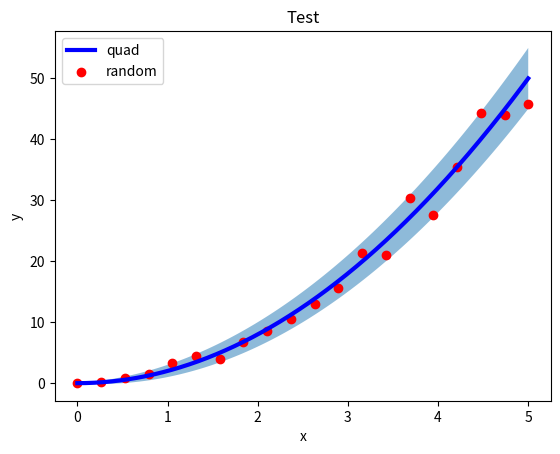

This chart was generated by the following Python code:
#!/usr/bin/python
#\file    filled_yerr1.py
#\brief   certain python script
# [redacted]
#\version 0.1
#\date    Aug.31, 2021
import numpy as np
import matplotlib.pyplot as plt

if __name__=='__main__':
  X= np.linspace(0,5,1000)
  plt.fill_between(X, (2.0*X*X-X).reshape(-1), (2.0*X*X+X).reshape(-1), alpha=0.5)
  plt.plot(X, 2.0*X*X, color='blue', linewidth=3, label='quad')
  X= np.linspace(0,5,20)
  plt.scatter(X, 2.0*X*X+X*np.random.uniform(-1,1,size=len(X)), color='red', label='random')

  plt.title('Test')
  plt.xlabel('x')
  plt.ylabel('y')
  plt.legend(loc='upper left')
  plt.show()
